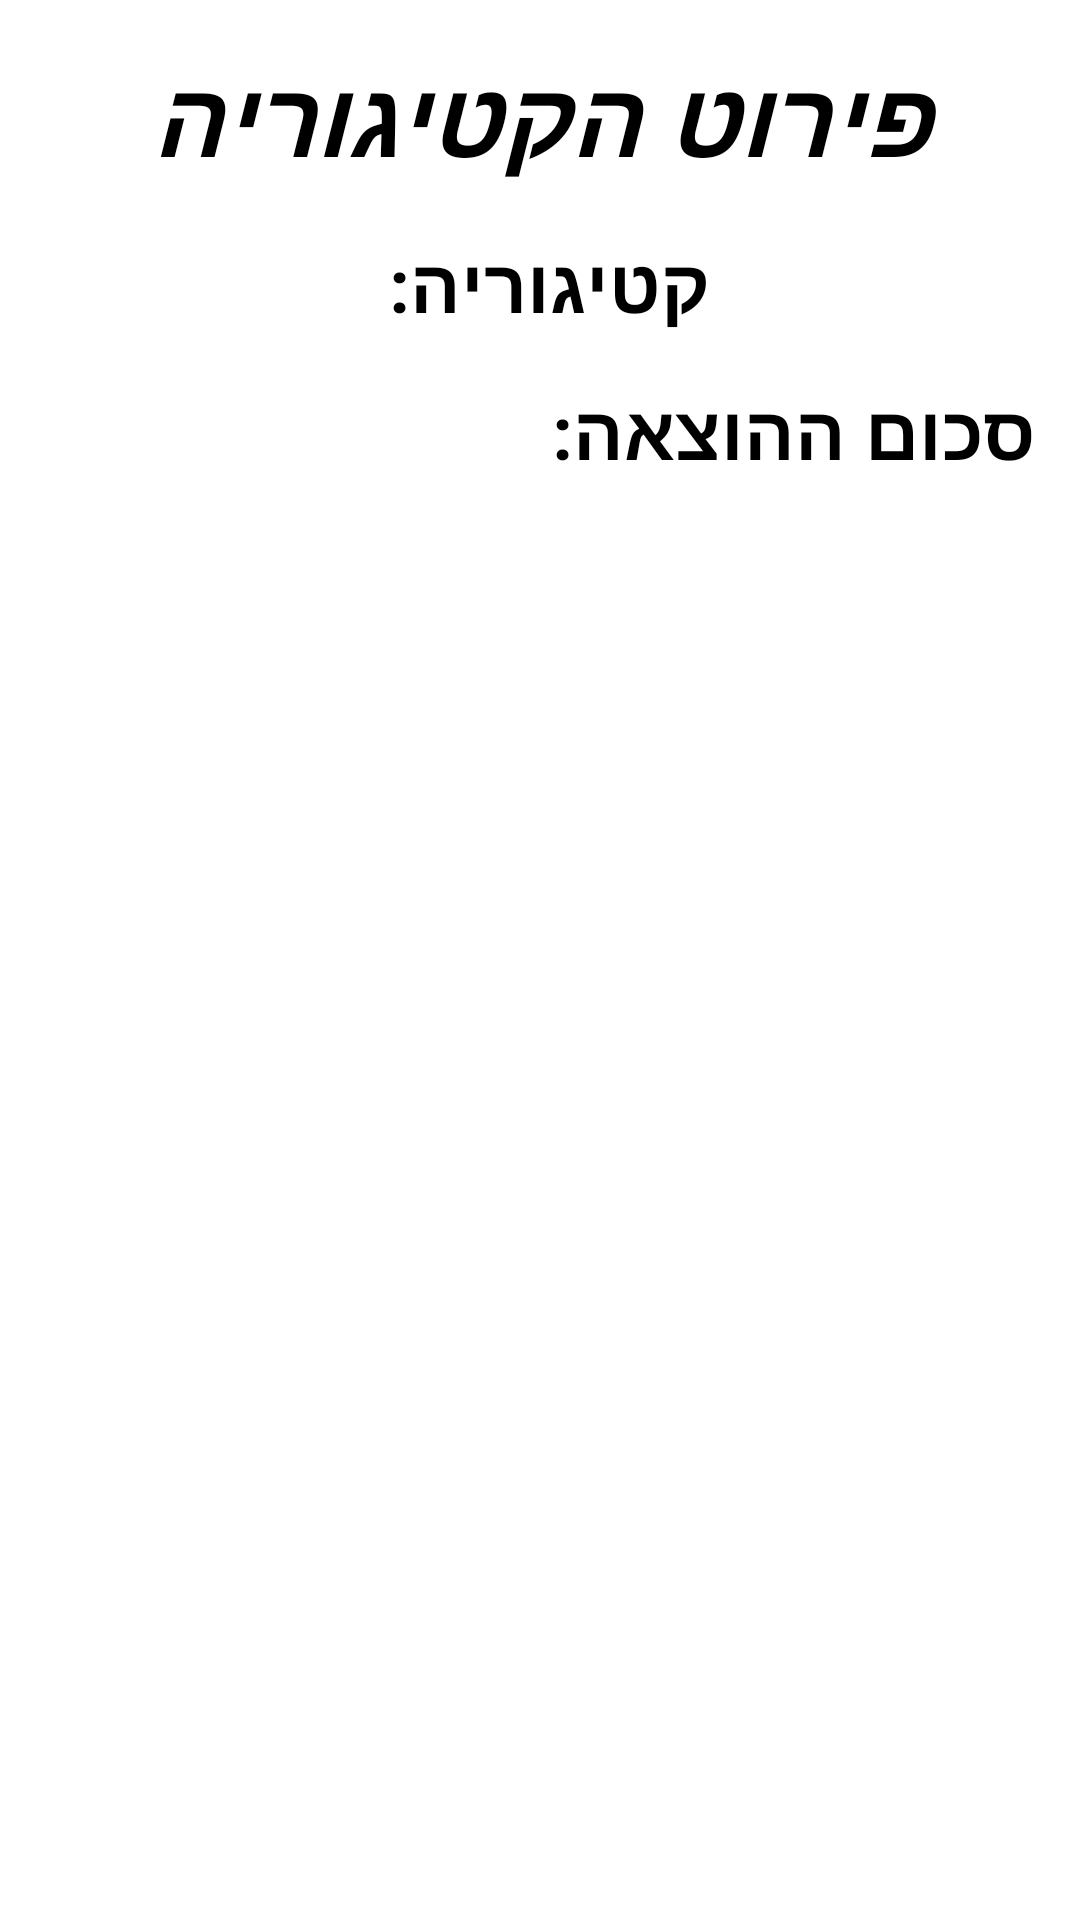

Android layout source for this screen:
<!-- AndroidManifest.xml: application theme Theme.TryToTheMain -->
<!-- res/layout/activity_info_category.xml -->
<?xml version="1.0" encoding="utf-8"?>
<LinearLayout xmlns:android="http://schemas.android.com/apk/res/android"
    xmlns:app="http://schemas.android.com/apk/res-auto"
    xmlns:tools="http://schemas.android.com/tools"
    android:layout_width="match_parent"
    android:layout_height="match_parent"
    android:orientation="vertical"
    tools:context=".InfoCategory">

    <TextView
        android:layout_width="match_parent"
        android:layout_height="wrap_content"
        android:gravity="center"
        android:layout_marginTop="15dp"
        android:text="פירוט הקטיגוריה"
        android:textStyle="bold|italic"
        android:textColor="@color/black"
        android:textSize="35sp" />
    <TextView
        android:layout_width="wrap_content"
        android:layout_height="wrap_content"
        android:layout_gravity="center"
        android:id="@+id/infoCategoryIn"
        android:layout_marginTop="15dp"
        android:text="קטיגוריה: "
        android:textColor="@color/black"
        android:textStyle="normal|bold"
        android:textSize="25sp" />
    <TextView
        android:layout_width="wrap_content"
        android:layout_height="wrap_content"
        android:layout_gravity="right"
        android:layout_marginRight="15dp"
        android:id="@+id/infoSumCate"
        android:textStyle="normal|bold"
        android:layout_marginTop="15dp"
        android:text="סכום ההוצאה: "
        android:textColor="@color/black"
        android:textSize="25sp" />

</LinearLayout>
<!-- resources referenced by this layout -->
<resources>
  <style name="Theme.TryToTheMain" parent="Theme.MaterialComponents.DayNight.DarkActionBar">
          
          <item name="colorPrimary">@color/black</item>
          <item name="colorPrimaryVariant">@color/black</item>
          <item name="colorOnPrimary">@color/white</item>
          
          <item name="colorSecondary">@color/teal_200</item>
          <item name="colorSecondaryVariant">@color/teal_700</item>
          <item name="colorOnSecondary">@color/black</item>
          
          <item name="android:statusBarColor" tools:targetApi="l">?attr/colorPrimaryVariant</item>
          
      </style>
  <!-- not gathered from this repository: default colours our renderer supplied (Android Studio template values) -->
  <color name="teal_200">#FF03DAC5</color>
  <color name="teal_700">#FF018786</color>
  <color name="black">#FF000000</color>
  <color name="white">#FFFFFFFF</color>
</resources>
